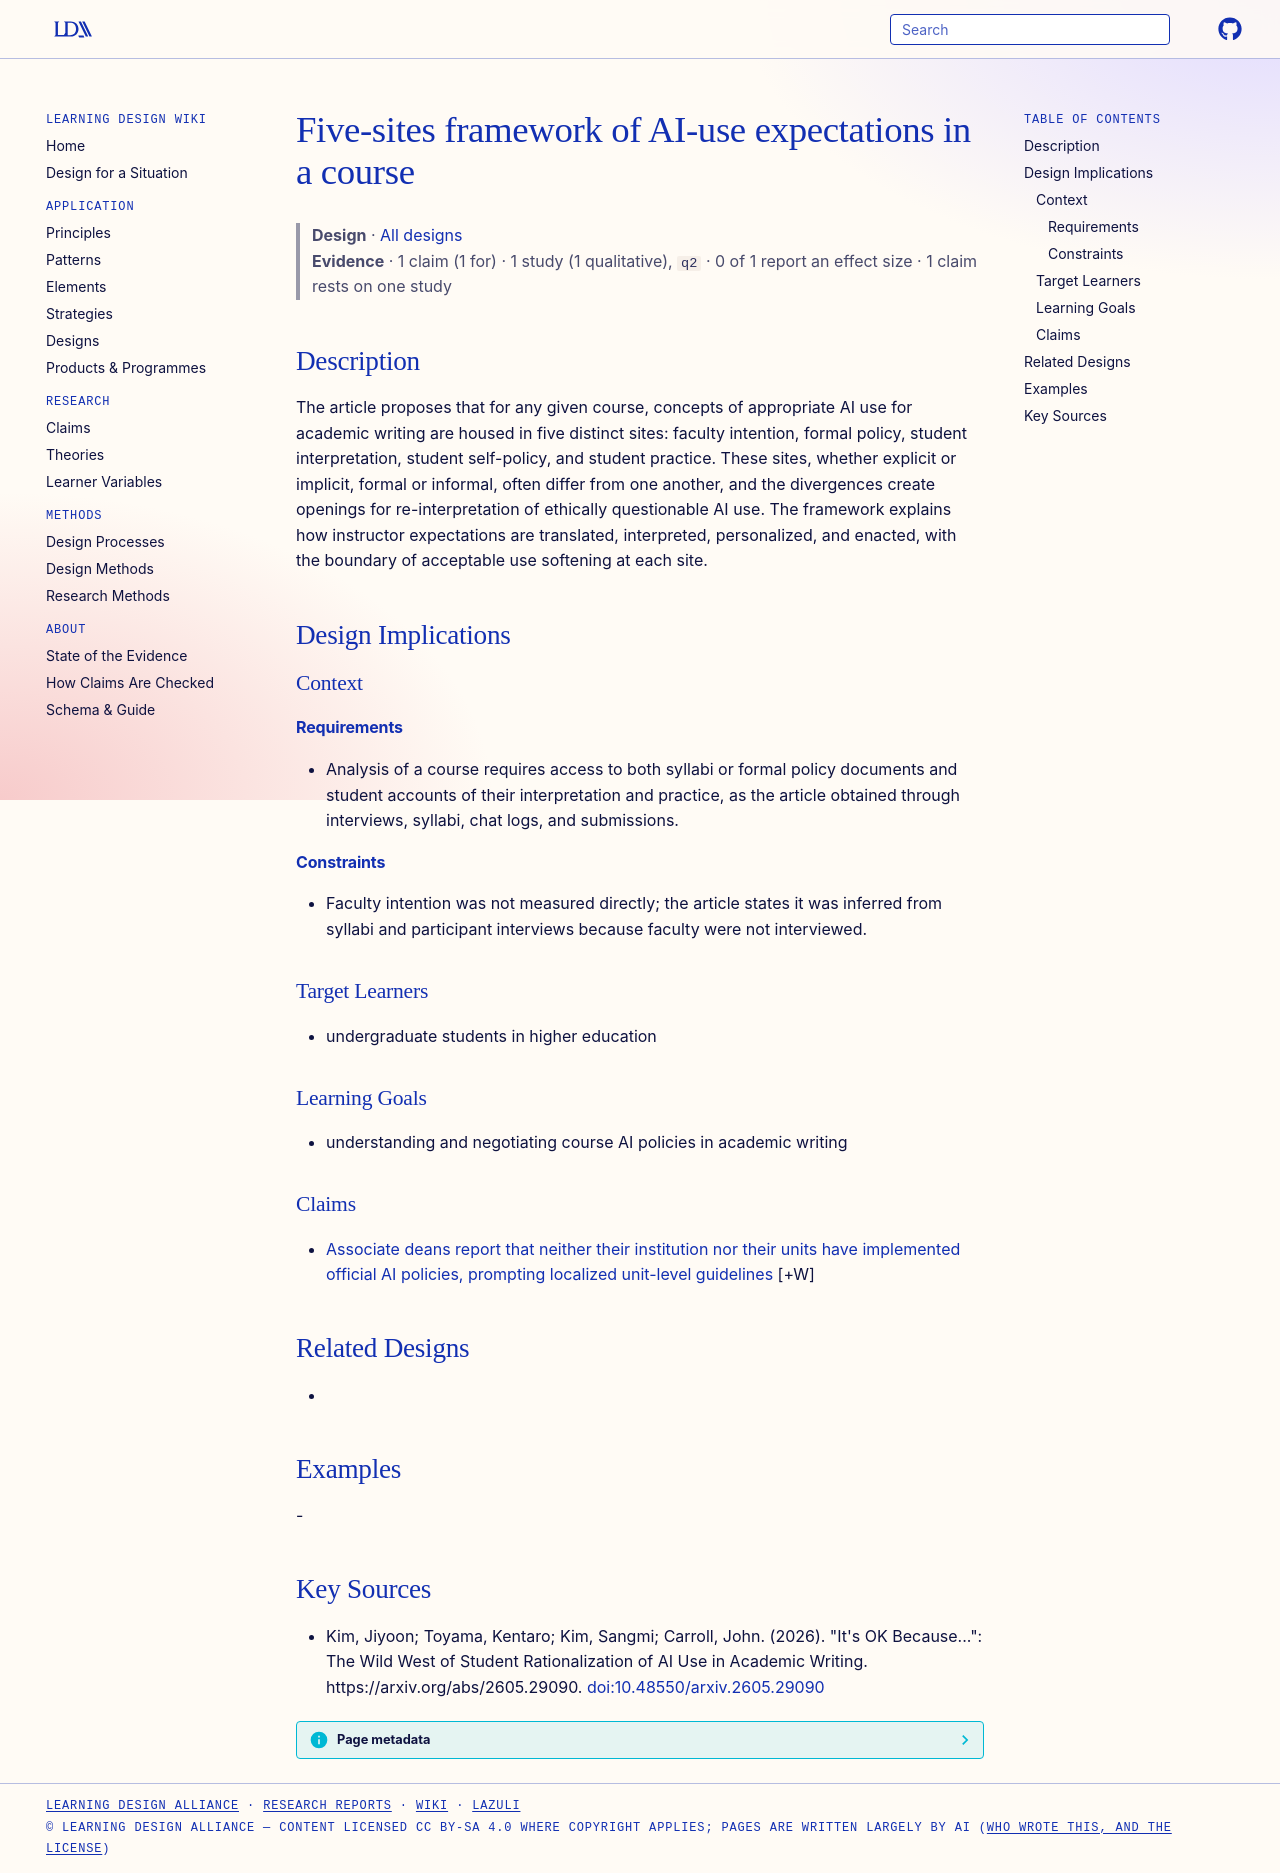

repository: Learning-Design-Alliance/learning-wiki · page: designs/five-sites-ai-policy-framework/index.html · generator: mkdocs

---
type: design
id: five-sites-ai-policy-framework
title: Five-sites framework of AI-use expectations in a course
description: "The article proposes that for any given course, concepts of appropriate AI use for academic writing are housed in five distinct sites: faculty intention, formal policy, student interpretation, student self-policy, and..."
status: review
generated:
  by: "process:settle-candidates"
  at: 2026-10-11
sources:
  - id: kim-2026
    resource: "https://arxiv.org/abs/2605.29090"
    title: "Kim, Jiyoon; Toyama, Kentaro; Kim, Sangmi; Carroll, John. (2026). \"It's OK Because...\": The Wild West of Student Rationalization of AI Use in Academic Writing. https://arxiv.org/abs/2605.29090"
    author: Kim, Jiyoon; Toyama, Kentaro; Kim, Sangmi; Carroll, John
---

# Five-sites framework of AI-use expectations in a course

> **Design** · [All designs](index.md)
> **Evidence** · 1 claim (1 for) · 1 study (1 qualitative), `q2` · 0 of 1 report an effect size · 1 claim rests on one study

## Description
The article proposes that for any given course, concepts of appropriate AI use for academic writing are housed in five distinct sites: faculty intention, formal policy, student interpretation, student self-policy, and student practice. These sites, whether explicit or implicit, formal or informal, often differ from one another, and the divergences create openings for re-interpretation of ethically questionable AI use. The framework explains how instructor expectations are translated, interpreted, personalized, and enacted, with the boundary of acceptable use softening at each site.

## Design Implications

### Context
#### Requirements
- Analysis of a course requires access to both syllabi or formal policy documents and student accounts of their interpretation and practice, as the article obtained through interviews, syllabi, chat logs, and submissions.
#### Constraints
- Faculty intention was not measured directly; the article states it was inferred from syllabi and participant interviews because faculty were not interviewed.

### Target Learners
- undergraduate students in higher education

### Learning Goals
- understanding and negotiating course AI policies in academic writing

### Claims

- [Associate deans report that neither their institution nor their units have implemented official AI policies, prompting localized unit-level guidelines](../claims/associate-deans-report-no-official-ai-policies-localized-guidelines.md) [+W]

## Related Designs
- 

## Examples
-

## Key Sources
- Kim, Jiyoon; Toyama, Kentaro; Kim, Sangmi; Carroll, John. (2026). "It's OK Because...": The Wild West of Student Rationalization of AI Use in Academic Writing. https://arxiv.org/abs/2605.29090. [doi:10.48550/arxiv.2605.29090](https://doi.org/10.48550/arxiv.2605.29090)
